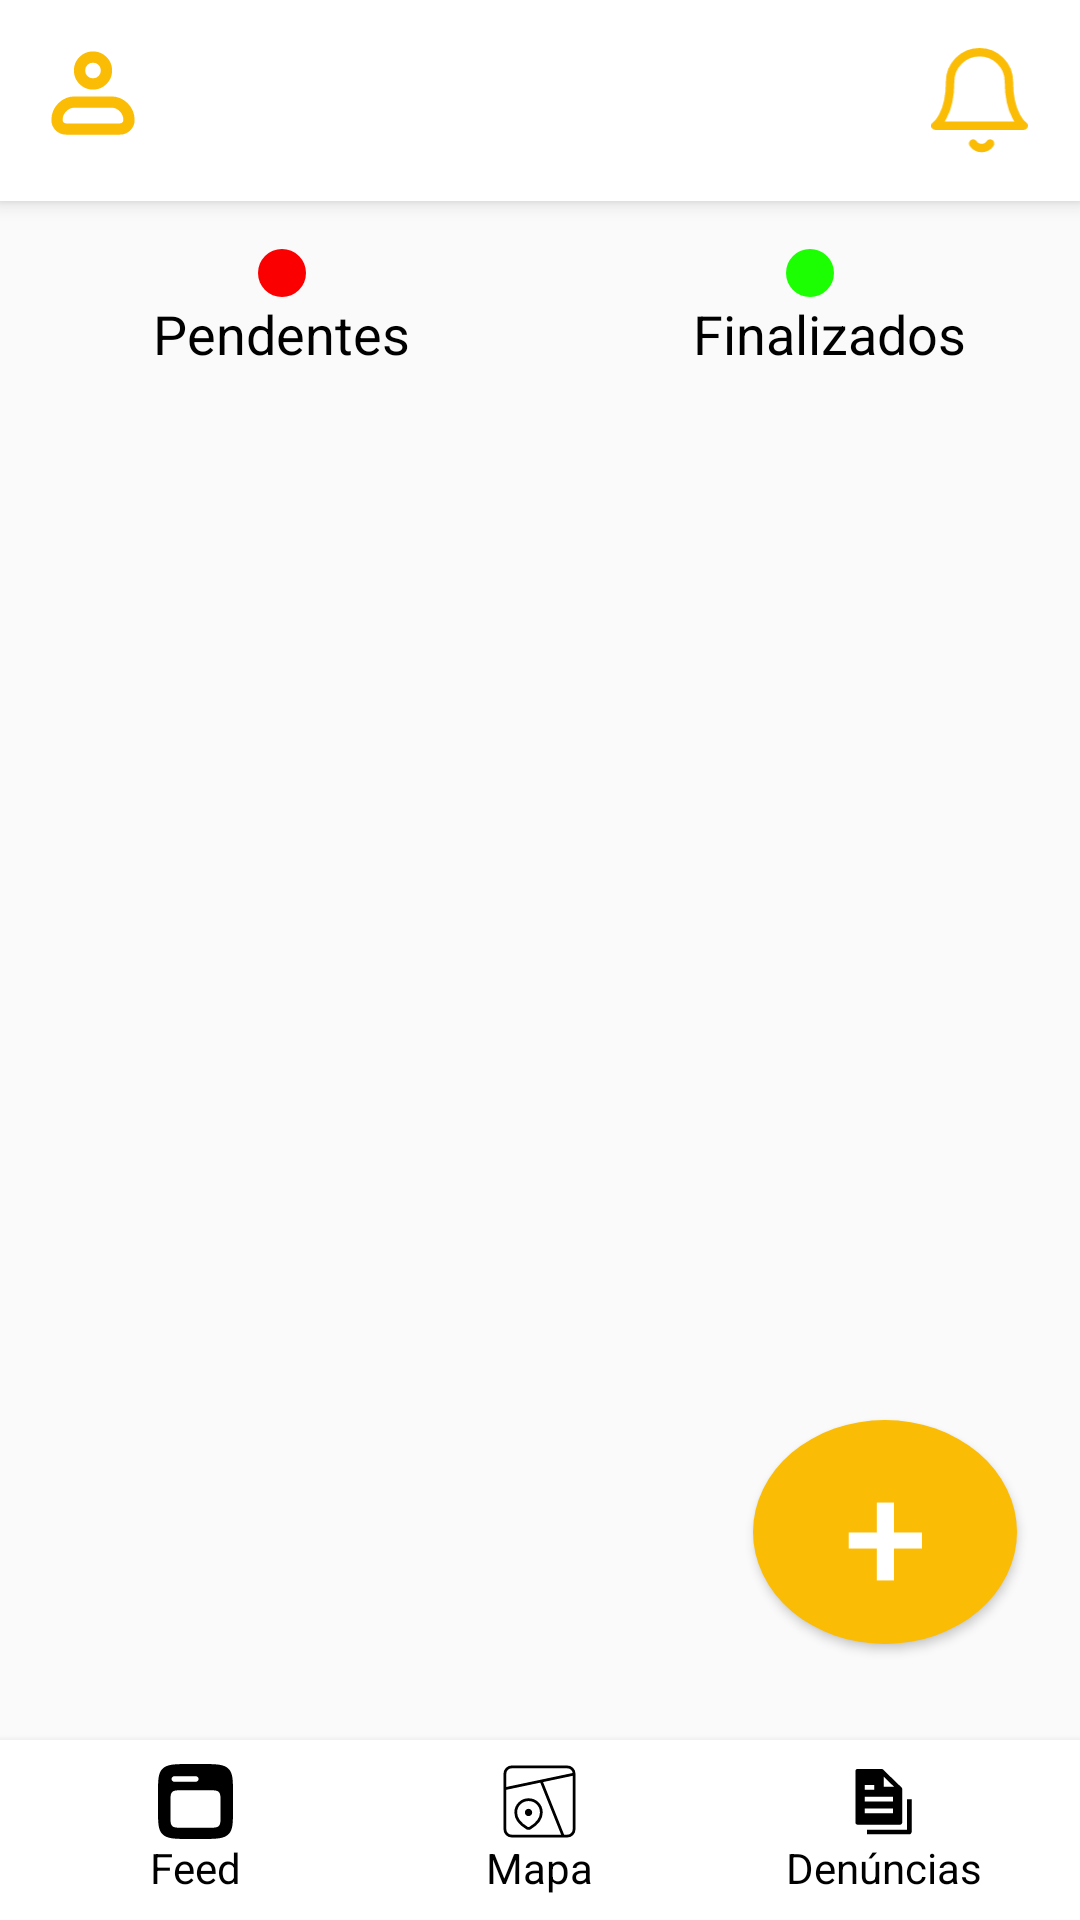

Reconstruct the res/layout file that produces this screen, plus the resources it refers to.
<!-- AndroidManifest.xml: application theme Theme.AppCompat.Light.NoActionBar -->
<!-- res/layout/activity_report.xml -->
<?xml version="1.0" encoding="utf-8"?>
<RelativeLayout
    android:id="@+id/main"
    xmlns:android="http://schemas.android.com/apk/res/android"
    android:layout_width="match_parent"
    android:layout_height="match_parent">

    <include
        layout="@layout/app_bar_home"
        android:layout_width="match_parent"
        android:layout_height="wrap_content"
        android:orientation="horizontal"
        android:padding="16dp"
        android:elevation="4dp"
        android:background="@color/white"
        android:id="@+id/app_bar_default"/>




    <LinearLayout
        android:id="@+id/status_container"
        android:layout_width="match_parent"
        android:layout_height="wrap_content"
        android:orientation="vertical"
        android:padding="16dp"
        android:layout_below="@id/app_bar_default">

        <LinearLayout
            android:layout_width="match_parent"
            android:layout_height="wrap_content"
            android:orientation="horizontal">

            <View
                android:layout_width="16dp"
                android:layout_height="16dp"
                android:layout_marginStart="70dp"
                android:background="@drawable/rounded_rectangle_red"/>


            <View
                android:layout_width="16dp"
                android:layout_height="16dp"
                android:layout_marginStart="160dp"
                android:background="@drawable/rounded_rectangle_green" />


        </LinearLayout>
        <LinearLayout
            android:layout_width="match_parent"
            android:layout_height="wrap_content"
            android:orientation="horizontal">



            <TextView
                android:layout_width="150dp"
                android:layout_height="wrap_content"
                android:layout_marginStart="35dp"
                android:textSize="18dp"
                android:textColor="@color/black"
                android:text="Pendentes" />



            <TextView
                android:layout_width="wrap_content"
                android:layout_height="wrap_content"
                android:layout_marginStart="30dp"
                android:textSize="18dp"
                android:textColor="@color/black"
                android:text="Finalizados" />
        </LinearLayout>
    </LinearLayout>


    <RelativeLayout
        android:layout_width="match_parent"
        android:layout_height="wrap_content"
        android:layout_below="@id/status_container"
        android:layout_above="@id/end_bar"
        android:padding="16dp">

        <androidx.recyclerview.widget.RecyclerView
            android:id="@+id/recyclerViewDenuncias"
            android:layout_width="match_parent"
            android:layout_height="580dp"
            android:layout_marginBottom="7dp"
            android:paddingStart="10dp"
            android:paddingEnd="10dp" />

        <Button
            android:id="@+id/btnAdicionarDenuncia"
            android:layout_width="wrap_content"
            android:layout_height="wrap_content"
            android:text="+"
            android:padding="4dp"
            android:textSize="50dp"
            android:textColor="@color/white"
            android:elevation="15dp"
            android:drawablePadding="8dp"
            android:textAllCaps="false"
            android:background="@drawable/rounded_rectangle_yyellow"
            android:layout_alignParentBottom="true"
            android:layout_alignParentEnd="true"
            android:layout_marginEnd="5dp"
            android:layout_marginBottom="16dp"/>
    </RelativeLayout>



    <include
        layout="@layout/end_bar"
        android:id="@+id/end_bar"
        android:layout_width="match_parent"
        android:layout_height="wrap_content"
        android:orientation="horizontal"
        android:padding="8dp"
        android:elevation="4dp"
        android:background="@drawable/recylcer_button_navigation"
        android:layout_alignParentBottom="true"/>
</RelativeLayout>
<!-- res/layout/app_bar_home.xml (included above) -->
<LinearLayout
    xmlns:android="http://schemas.android.com/apk/res/android"
    android:layout_width="match_parent"
    android:layout_height="wrap_content"
    android:orientation="horizontal"
    android:elevation="4dp"
    android:padding="16dp"
    android:background="@color/white">

    <ImageButton
        android:id="@+id/icon_menu"
        android:layout_width="30dp"
        android:layout_height="30dp"
        android:layout_marginEnd="8dp"
        android:background="?attr/selectableItemBackground"
        android:contentDescription="Ícone Menu"
        android:scaleType="fitCenter"
        android:src="@drawable/icon_perfil" />

    <TextView
        android:id="@+id/text_activity"
        android:layout_width="0dp"
        android:layout_height="wrap_content"
        android:layout_weight="1"
        android:textColor="@color/black"
        android:text=""
        android:textSize="25sp"
        android:textStyle="bold"
        android:gravity="center" />

    <ImageButton
        android:id="@+id/icon_notificacao"
        android:layout_width="35dp"
        android:layout_height="35dp"
        android:background="?attr/selectableItemBackground"
        android:contentDescription="Ícone Notificação"
        android:scaleType="fitCenter"
        android:src="@drawable/icon_notification" />
</LinearLayout>
<!-- res/layout/end_bar.xml (included above) -->
<LinearLayout
    xmlns:android="http://schemas.android.com/apk/res/android"
    android:layout_width="match_parent"
    android:layout_height="wrap_content"
    android:background="@color/white"
    android:orientation="horizontal"
    android:elevation="4dp"
    android:padding="8dp">

    <LinearLayout
        android:layout_width="0dp"
        android:layout_height="wrap_content"
        android:layout_weight="1"
        android:orientation="vertical"
        android:gravity="center">

        <ImageButton
            android:id="@+id/icon_feed"
            android:layout_width="25dp"
            android:layout_height="25dp"
            android:background="?attr/selectableItemBackground"
            android:contentDescription="Ícone Home"
            android:scaleType="fitCenter"
            android:src="@drawable/icon_feed" />

        <TextView
            android:layout_width="wrap_content"
            android:layout_height="wrap_content"
            android:gravity="center"
            android:text="Feed"
            android:textColor="@color/black"/>
    </LinearLayout>
    <LinearLayout
        android:backgroundTint="@color/white"
        android:layout_width="0dp"
        android:layout_height="wrap_content"
        android:layout_weight="1"
        android:orientation="vertical"
        android:gravity="center">

        <ImageButton
            android:id="@+id/icon_mapa"
            android:layout_width="25dp"
            android:layout_height="25dp"
            android:background="?attr/selectableItemBackground"
            android:contentDescription="Ícone Home"
            android:scaleType="fitCenter"
            android:src="@drawable/icon_mapa" />

        <TextView
            android:layout_width="wrap_content"
            android:layout_height="wrap_content"
            android:text="Mapa"
            android:gravity="center"
            android:textColor="@color/black"/>
    </LinearLayout>

    <LinearLayout
        android:layout_width="0dp"
        android:layout_height="wrap_content"
        android:layout_weight="1"
        android:orientation="vertical"
        android:gravity="center">

        <ImageButton
            android:id="@+id/icon_denuncia"
            android:layout_width="25dp"
            android:layout_height="25dp"
            android:background="?attr/selectableItemBackground"
            android:contentDescription="Ícone Denúncia"
            android:scaleType="fitCenter"
            android:src="@drawable/icon_denuncias" />

        <TextView
            android:layout_width="wrap_content"
            android:layout_height="wrap_content"
            android:text="Denúncias"
            android:gravity="center"
            android:textColor="@color/black"/>
    </LinearLayout>
</LinearLayout>
<!-- resources referenced by this layout -->
<resources>
  <color name="black">#FF000000</color>
  <color name="white">#FFFFFFFF</color>
  <!-- drawable icon_notification (drawable) -->
  <vector xmlns:android="http://schemas.android.com/apk/res/android"
      android:width="23dp"
      android:height="25dp"
      android:viewportWidth="23"
      android:viewportHeight="25">
    <path
        android:pathData="M14.018,22.75C13.813,23.078 13.519,23.351 13.165,23.54C12.81,23.73 12.409,23.83 12,23.83C11.591,23.83 11.19,23.73 10.835,23.54C10.481,23.351 10.187,23.078 9.982,22.75"
        android:strokeLineJoin="round"
        android:strokeWidth="2"
        android:fillColor="#00000000"
        android:strokeColor="#FBBC05"
        android:strokeLineCap="round"/>
    <path
        android:pathData="M18.5,8C18.5,6.143 17.763,4.363 16.45,3.05C15.137,1.737 13.356,1 11.5,1C9.643,1 7.863,1.737 6.55,3.05C5.238,4.363 4.5,6.143 4.5,8C4.5,16.167 1,18.5 1,18.5H22C22,18.5 18.5,16.167 18.5,8Z"
        android:strokeLineJoin="round"
        android:strokeWidth="2"
        android:fillColor="#00000000"
        android:strokeColor="#FBBC05"
        android:strokeLineCap="round"/>
  </vector>
  <!-- drawable icon_perfil (drawable) -->
  <vector xmlns:android="http://schemas.android.com/apk/res/android"
      android:width="20dp"
      android:height="20dp"
      android:viewportWidth="20"
      android:viewportHeight="20">
    <path
        android:pathData="M2,16C2,14.939 2.421,13.922 3.172,13.172C3.922,12.421 4.939,12 6,12H14C15.061,12 16.078,12.421 16.828,13.172C17.579,13.922 18,14.939 18,16C18,16.53 17.789,17.039 17.414,17.414C17.039,17.789 16.53,18 16,18H4C3.47,18 2.961,17.789 2.586,17.414C2.211,17.039 2,16.53 2,16Z"
        android:strokeLineJoin="round"
        android:strokeWidth="2.5"
        android:fillColor="#00000000"
        android:strokeColor="#FBBC05"/>
    <path
        android:pathData="M10,8C11.657,8 13,6.657 13,5C13,3.343 11.657,2 10,2C8.343,2 7,3.343 7,5C7,6.657 8.343,8 10,8Z"
        android:strokeWidth="2.5"
        android:fillColor="#00000000"
        android:strokeColor="#FBBC05"/>
  </vector>
  <!-- drawable recylcer_button_navigation (drawable) -->
  <?xml version="1.0" encoding="utf-8"?>
  <shape xmlns:android="http://schemas.android.com/apk/res/android">
      <solid android:color="#FBBC05"/>
      <corners android:topLeftRadius="30dp" android:topRightRadius="30dp"/>
      <stroke android:color="@android:color/transparent" android:width="2dp"/>
  </shape>
  <!-- drawable rounded_rectangle_green (drawable) -->
  <?xml version="1.0" encoding="utf-8"?>
  <shape xmlns:android="http://schemas.android.com/apk/res/android"
      android:shape="rectangle">
      <solid android:color="@color/greenStatus"/>
      <corners android:radius="15dp"/>
  </shape>
  <!-- drawable rounded_rectangle_red (drawable) -->
  <?xml version="1.0" encoding="utf-8"?>
  <shape xmlns:android="http://schemas.android.com/apk/res/android"
      android:shape="rectangle">
      <solid android:color="@color/red"/>
      <corners android:radius="15dp"/>
  
  </shape>
  <!-- drawable rounded_rectangle_yyellow (drawable) -->
  <?xml version="1.0" encoding="utf-8"?>
  <shape xmlns:android="http://schemas.android.com/apk/res/android"
      android:shape="oval">
      <solid android:color="#FBBC05"/>
  
  </shape>
  <color name="greenStatus">#1CFF03</color>
  <color name="red">#FB0000</color>
</resources>
